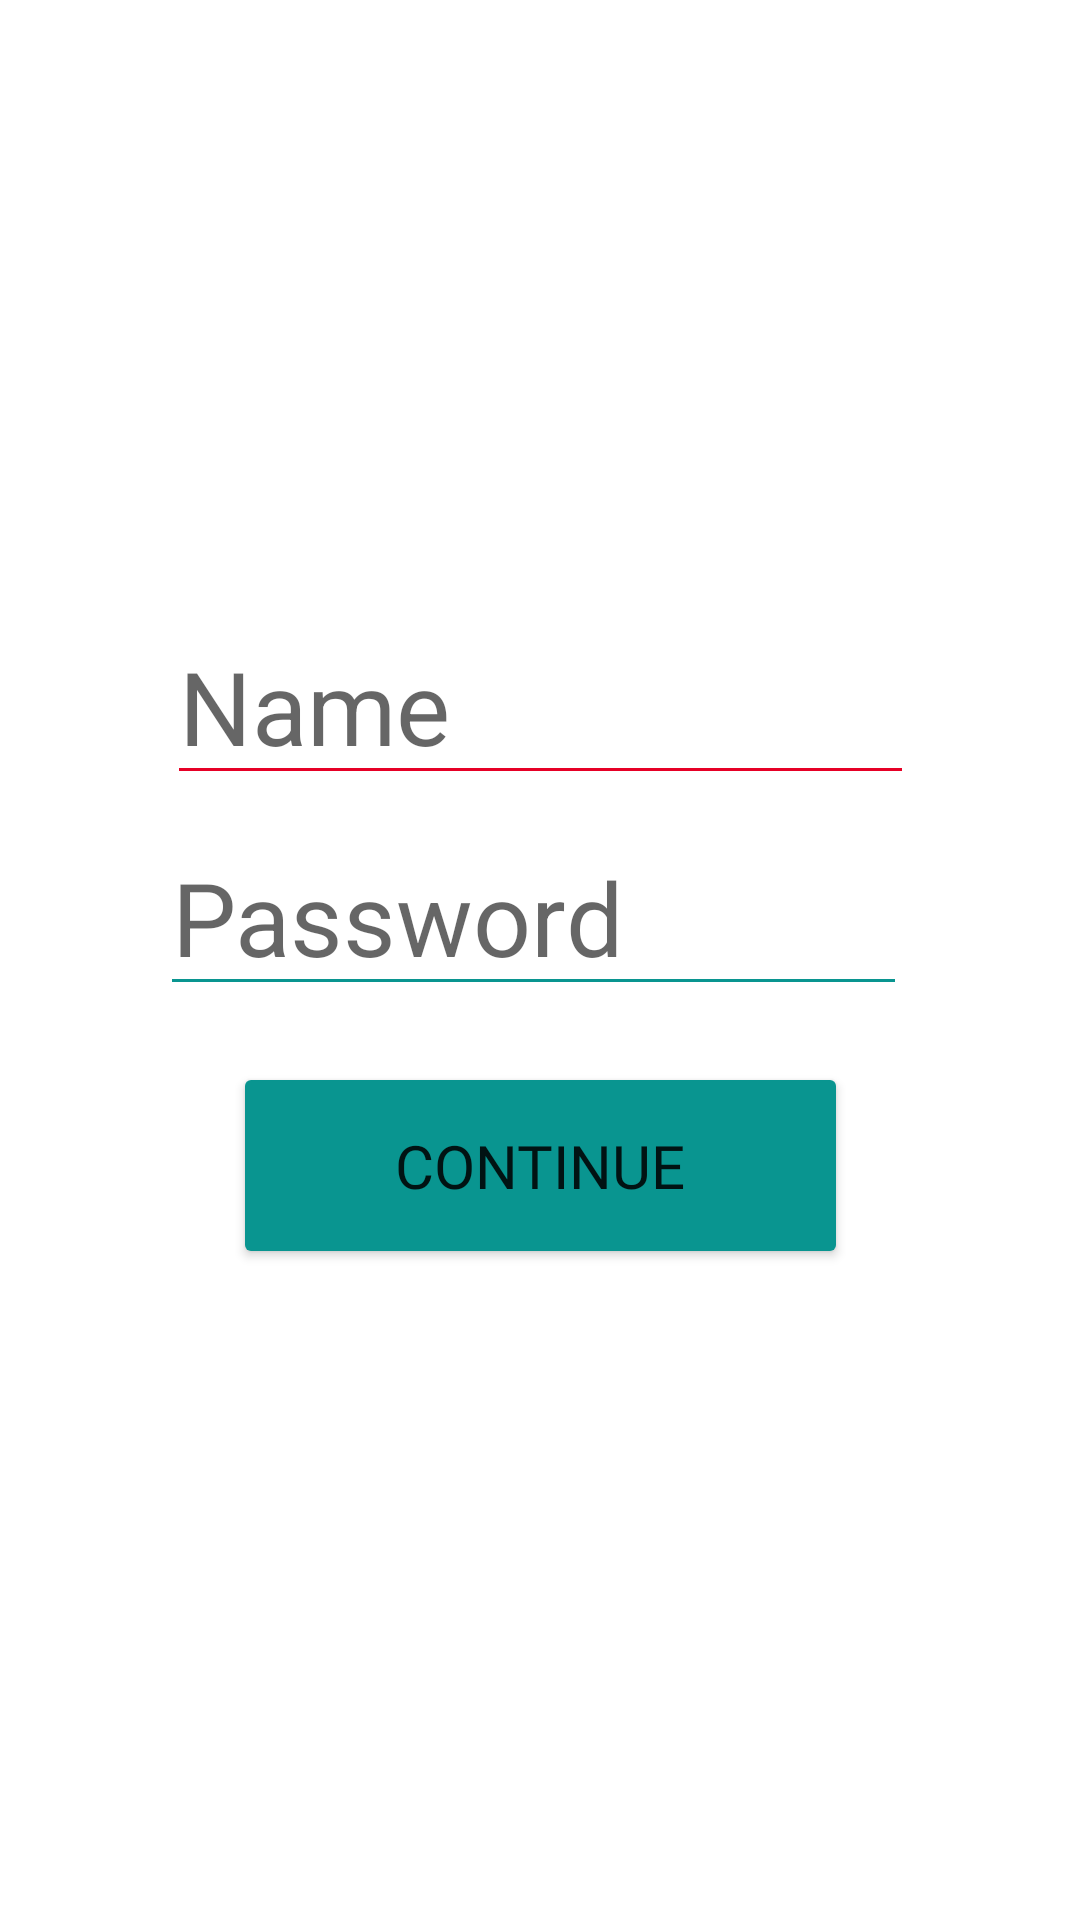

This screen was rendered from an Android layout file. Write that file and the resources it references.
<!-- AndroidManifest.xml: application theme Theme.SimpleApp2 -->
<!-- res/layout/activity_login.xml -->
<?xml version="1.0" encoding="utf-8"?>
<androidx.constraintlayout.widget.ConstraintLayout xmlns:android="http://schemas.android.com/apk/res/android"
    xmlns:app="http://schemas.android.com/apk/res-auto"
    xmlns:tools="http://schemas.android.com/tools"
    android:layout_width="match_parent"
    android:layout_height="match_parent"
    tools:context=".userHandler.Login">

    <EditText
        android:id="@+id/editName2"
        android:layout_width="249dp"
        android:layout_height="62dp"

        android:backgroundTint="@color/rojo"

        android:hint="Name"
        android:textSize="34sp"
        app:layout_constraintBottom_toBottomOf="parent"
        app:layout_constraintEnd_toEndOf="parent"
        app:layout_constraintStart_toStartOf="parent"
        app:layout_constraintTop_toTopOf="parent"
        app:layout_constraintVertical_bias="0.351" />

    <EditText
        android:id="@+id/editPassword2"
        android:layout_width="249dp"
        android:layout_height="62dp"

        android:backgroundTint="@color/verdeclaro"

        android:hint="Password"
        android:textSize="34sp"
        app:layout_constraintBottom_toBottomOf="parent"
        app:layout_constraintEnd_toEndOf="parent"
        app:layout_constraintHorizontal_bias="0.481"
        app:layout_constraintStart_toStartOf="parent"
        app:layout_constraintTop_toTopOf="parent"
        app:layout_constraintVertical_bias="0.473" />

    <Button
        android:id="@+id/continueButton"
        android:layout_width="205dp"
        android:layout_height="69dp"

        android:backgroundTint="@color/verdeclaro"

        android:fontFamily="@font/seasrn__"
        android:text="CONTINUE"
        android:textSize="20sp"
        app:layout_constraintBottom_toBottomOf="parent"
        app:layout_constraintEnd_toEndOf="parent"
        app:layout_constraintStart_toStartOf="parent"
        app:layout_constraintTop_toTopOf="parent"
        app:layout_constraintVertical_bias="0.62" />

</androidx.constraintlayout.widget.ConstraintLayout>
<!-- resources referenced by this layout -->
<resources>
  <color name="rojo">#E60026</color>
  <color name="verdeclaro">#099590</color>
  <style name="Theme.SimpleApp2" parent="Theme.MaterialComponents.DayNight.NoActionBar" tools:ignore="DuplicateDefinition">
          
          <item name="colorPrimary">@color/rojo</item>
          <item name="colorPrimaryVariant">@color/purple_700</item>
          <item name="colorOnPrimary">@color/white</item>
          
          <item name="colorSecondary">@color/black</item>
          <item name="colorSecondaryVariant">@color/teal_700</item>
          <item name="colorOnSecondary">@color/black</item>
          
          <item name="android:statusBarColor">@color/azul</item>
          
      </style>
  <color name="purple_700">#FF3700B3</color>
  <color name="white">#FFFFFFFF</color>
  <color name="black">#FF000000</color>
  <color name="teal_700">#FF018786</color>
  <color name="azul">#0070FF</color>
</resources>
